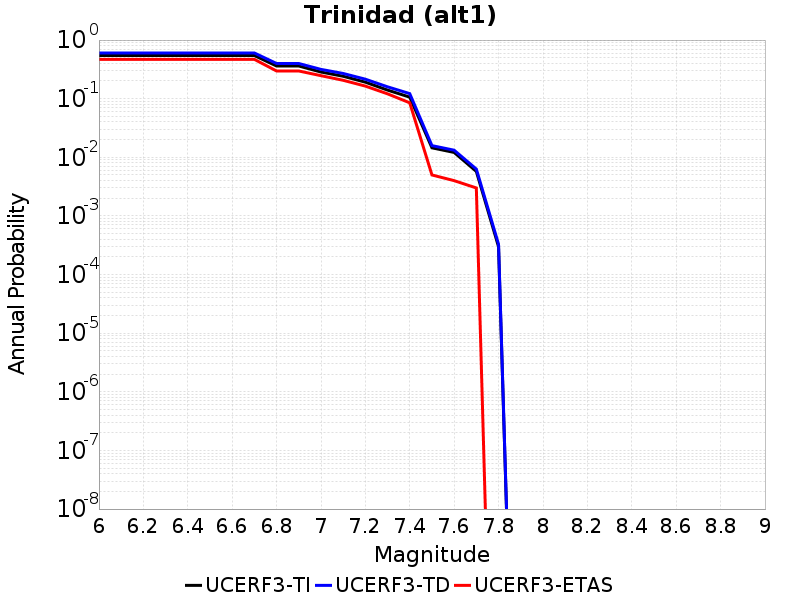

The data file committed next to this chart (first rows):
Magnitude, UCERF3-TI Prob, UCERF3-TD Prob, UCERF3-ETAS Prob
6.0, 0.5448, 0.6026, 0.469
6.1, 0.5448, 0.6026, 0.469
6.2, 0.5448, 0.6026, 0.469
6.3, 0.5448, 0.6026, 0.469
6.4, 0.5448, 0.6026, 0.469
6.5, 0.5448, 0.6026, 0.469
6.6, 0.5448, 0.6026, 0.469
6.7, 0.5448, 0.6026, 0.469
6.8, 0.3611, 0.3984, 0.297
6.9, 0.3611, 0.3984, 0.297
7.0, 0.285, 0.3161, 0.247
7.1, 0.2414, 0.2693, 0.206
7.2, 0.1913, 0.215, 0.164
7.3, 0.1401, 0.1594, 0.121
7.4, 0.1062, 0.122, 0.085
7.5, 0.01452, 0.01582, 0.005
7.6, 0.01211, 0.01322, 0.004
7.7, 0.005744, 0.0063, 0.003
7.8, 2.9837273E-4, 3.2902852E-4, 0.0
